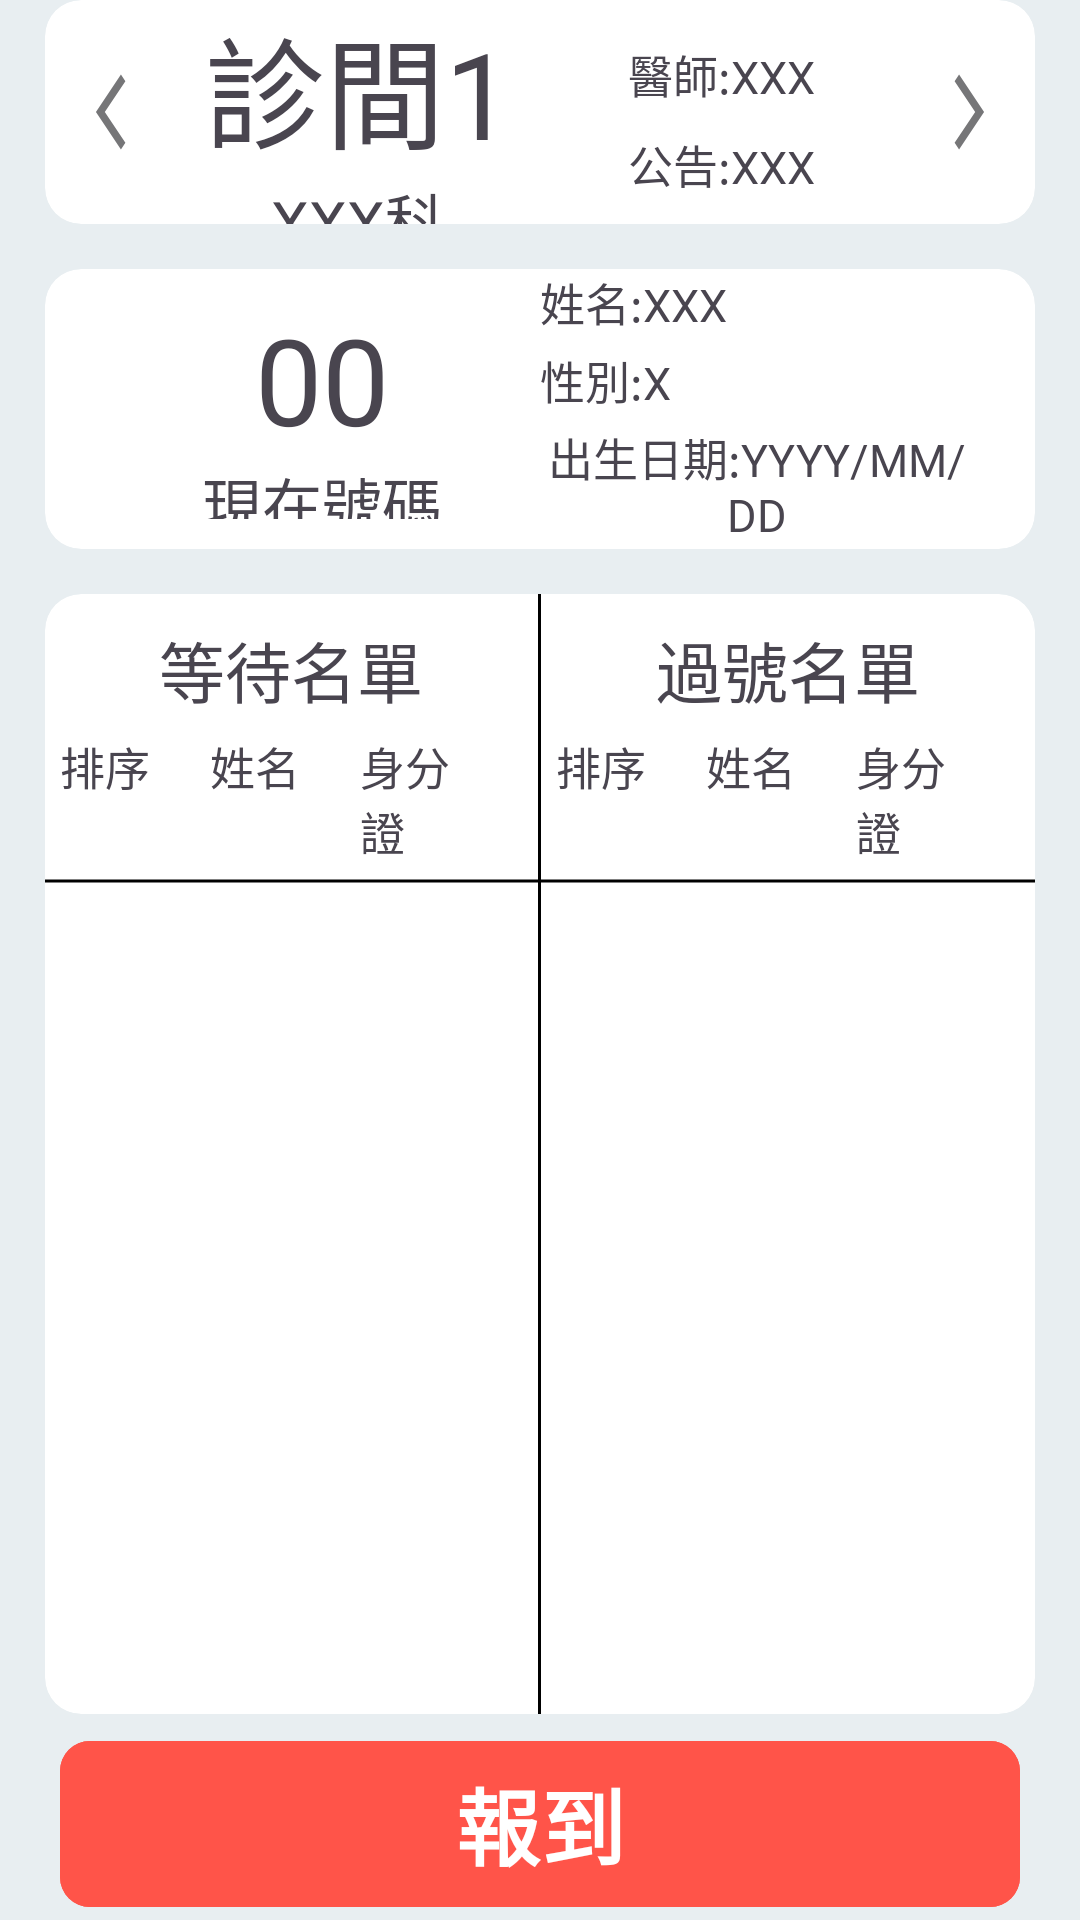

Write the Android layout XML for this screen, with the resource values it uses.
<!-- AndroidManifest.xml: application theme Theme.Material3.Light.NoActionBar -->
<!-- res/layout/fragmentcustom.xml -->
<?xml version="1.0" encoding="utf-8"?>
<LinearLayout xmlns:android = "http://schemas.android.com/apk/res/android"
		xmlns:tools = "http://schemas.android.com/tools"
		android:layout_width = "match_parent"
		android:layout_height = "match_parent"
		xmlns:app = "http://schemas.android.com/apk/res-auto"
		tools:context = ".CustomFrag"
		android:orientation = "vertical"
		android:gravity = "center"
		android:background = "#E8EEF1"
		>
	<com.google.android.material.card.MaterialCardView
			android:id = "@+id/roomcard"
			android:layout_width = "match_parent"
			android:layout_height = "0dp"
			android:layout_weight = "4"
			android:layout_marginBottom = "5dp"
			android:layout_marginHorizontal = "15dp"
			app:cardBackgroundColor = "#FFFFFF"
			style = "@style/Widget.Material3.CardView.Filled"
			>
		<LinearLayout
				android:layout_width = "match_parent"
				android:gravity = "center"
				android:orientation = "horizontal"
				android:layout_height = "match_parent"
				>
			<ImageButton
					android:id = "@+id/leftbtn"
					android:layout_width = "wrap_content"
					android:layout_height = "match_parent"
					android:backgroundTint = "#ffffff"
					android:src = "@drawable/ic_arrow_left"/>
			<LinearLayout
					android:layout_width = "0dp"
					android:layout_weight = "1"
					android:layout_height = "wrap_content"
					android:gravity = "center_horizontal"
					android:orientation = "vertical">
				<TextView
						android:id = "@+id/fragmentcustom_room"
						android:layout_width = "wrap_content"
						android:layout_height = "wrap_content"
						android:text = "診間1"
						android:textSize = "40sp"
						android:gravity = "center"/>
				<TextView
						android:id = "@+id/fragmentcustom_category"
						android:layout_width = "wrap_content"
						android:layout_height = "wrap_content"
						android:text = "XXX科"
						android:textSize = "20sp"
						android:gravity = "center"
						/>
			</LinearLayout>
			<LinearLayout
					android:layout_width = "0dp"
					android:layout_weight = "1"
					android:layout_height = "wrap_content"
					android:orientation = "vertical"
					android:gravity = "center_horizontal"
					>
				<TextView
						android:id = "@+id/fragmentcustom_doctorname"
						android:layout_width = "wrap_content"
						android:layout_height = "wrap_content"
						android:text = "醫師:XXX"
						android:textSize = "15sp"
						android:gravity = "center"
						android:layout_marginTop = "5dp"
						/>
				<TextView
						android:id = "@+id/fragmentcustom_announcement"
						android:layout_width = "wrap_content"
						android:layout_height = "wrap_content"
						android:text = "公告:XXX"
						android:textSize = "15sp"
						android:gravity = "center"
						android:layout_marginTop = "8dp"
						/>
			</LinearLayout>
			<ImageButton
					android:id = "@+id/rightbtn"
					android:layout_width = "wrap_content"
					android:layout_height = "match_parent"
					android:backgroundTint = "#ffffff"
					android:src = "@drawable/ic_arrow_right"/>
		</LinearLayout>
	</com.google.android.material.card.MaterialCardView>
	<com.google.android.material.card.MaterialCardView
			android:id = "@+id/numcard"
			android:layout_width = "match_parent"
			android:layout_height = "0dp"
			android:layout_weight = "5"
			android:layout_marginVertical = "10dp"
			android:layout_marginHorizontal = "15dp"
			app:cardBackgroundColor = "#FFFFFF"
			style = "@style/Widget.Material3.CardView.Filled"
			>
		<LinearLayout
				android:layout_width = "match_parent"
				android:gravity = "center_horizontal"
				android:orientation = "horizontal"
				android:layout_marginHorizontal = "20dp"
				android:layout_height = "match_parent"
				>
			<LinearLayout
					android:layout_width = "0dp"
					android:layout_weight = "1"
					android:layout_height = "wrap_content"
					android:gravity = "center_horizontal"
					android:orientation = "vertical"
					android:layout_marginVertical = "10dp">
				<TextView
						android:id = "@+id/fragmentcustom_number"
						android:layout_width = "wrap_content"
						android:layout_height = "wrap_content"
						android:text = "00"
						android:textSize = "40sp"
						android:gravity = "center"
						/>
				<TextView
						android:id = "@+id/fragmentcustom_nownumber"
						android:layout_width = "wrap_content"
						android:layout_height = "wrap_content"
						android:text = "現在號碼"
						android:textSize = "20sp"
						android:gravity = "center"
						/>
			</LinearLayout>
			<LinearLayout
					android:layout_width = "0dp"
					android:layout_weight = "1"
					android:gravity = "center_vertical"
					android:layout_height = "match_parent"
					android:orientation = "vertical"
					>
				<TextView
						android:id = "@+id/fragmentcustom_patientname"
						android:layout_width = "wrap_content"
						android:layout_height = "wrap_content"
						android:text = "姓名:XXX"
						android:textSize = "15sp"
						android:gravity = "center"
						android:layout_marginVertical = "2dp"
						/>
				<TextView
						android:id = "@+id/fragmentcustom_patientsex"
						android:layout_width = "wrap_content"
						android:layout_height = "wrap_content"
						android:text = "性別:X"
						android:textSize = "15sp"
						android:gravity = "center"
						android:layout_marginVertical = "2dp"
						/>
				<TextView
						android:id = "@+id/fragmentcustom_patientbirthday"
						android:layout_width = "wrap_content"
						android:layout_height = "wrap_content"
						android:text = "出生日期:YYYY/MM/DD"
						android:textSize = "15sp"
						android:gravity = "center"
						android:layout_marginVertical = "2dp"
						/>
				<TextView
						android:id = "@+id/fragmentcustom_patientid"
						android:layout_width = "wrap_content"
						android:layout_height = "wrap_content"
						android:text = "身分證:XX"
						android:textSize = "15sp"
						android:gravity = "center"
						android:layout_marginVertical = "2dp"
						/>
			</LinearLayout>
		</LinearLayout>
	</com.google.android.material.card.MaterialCardView>
	<com.google.android.material.card.MaterialCardView
			android:layout_width = "match_parent"
			android:layout_height = "0dp"
			android:layout_weight = "20"
			android:layout_marginTop = "5dp"
			android:layout_marginHorizontal = "15dp"
			app:cardBackgroundColor = "#FFFFFF"
			style = "@style/Widget.Material3.CardView.Filled"
			>
		<LinearLayout
				android:layout_width = "match_parent"
				android:gravity = "center"
				android:orientation = "horizontal"
				android:layout_height = "match_parent">
			<LinearLayout
					android:layout_width = "0dp"
					android:layout_weight = "28"
					android:layout_height = "match_parent"
					android:layout_marginVertical = "9dp"
					android:gravity = "center_horizontal"
					android:orientation = "vertical">
				<TextView
						android:layout_width = "wrap_content"
						android:layout_height = "wrap_content"
						android:text = "等待名單"
						android:textSize = "22sp"
						android:gravity = "center"
						/>
				<LinearLayout
						android:layout_width = "match_parent"
						android:layout_height = "wrap_content"
						android:orientation = "horizontal"
						android:gravity = "center_horizontal"
						android:layout_marginVertical = "5dp"
						android:layout_marginRight = "10dp">
					<TextView
							android:layout_width = "wrap_content"
							android:layout_height = "wrap_content"
							android:layout_marginHorizontal = "10dp"
							android:textSize = "15sp"
							android:text = "排序"/>
					<TextView
							android:layout_width = "wrap_content"
							android:layout_height = "wrap_content"
							android:layout_marginHorizontal = "10dp"
							android:textSize = "15sp"
							android:text = "姓名"/>
					<TextView
							android:layout_width = "wrap_content"
							android:layout_height = "wrap_content"
							android:textSize = "15sp"
							android:layout_marginHorizontal = "10dp"
							android:text = "身分證"/>
				</LinearLayout>
				<ImageView
						android:layout_width = "match_parent"
						android:layout_height = "wrap_content"
						android:background = "@drawable/ic_horizontal_line"/>
				<ListView
						android:id = "@+id/rightlist"
						android:layout_width = "match_parent"
						android:layout_height = "0dp"
						android:layout_weight = "1">
				</ListView>
			</LinearLayout>

			<ImageView
					android:layout_width = "0dp"
					android:layout_weight = "0.2"
					android:layout_height = "match_parent"
					android:background = "@drawable/ic_vertical_line"
					android:rotation = "0"
					/>
			<LinearLayout
					android:layout_width = "0dp"
					android:layout_weight = "28"
					android:layout_height = "match_parent"
					android:layout_marginVertical = "9dp"
					android:gravity = "center_horizontal"
					android:orientation = "vertical">
				<TextView
						android:layout_width = "wrap_content"
						android:layout_height = "wrap_content"
						android:text = "過號名單"
						android:textSize = "22sp"
						android:gravity = "center"
						/>
				<LinearLayout
						android:layout_width = "match_parent"
						android:layout_height = "wrap_content"
						android:orientation = "horizontal"
						android:gravity = "center_horizontal"
						android:layout_marginVertical = "5dp"
						android:layout_marginRight = "10dp">
					<TextView
							android:layout_width = "wrap_content"
							android:layout_height = "wrap_content"
							android:textSize = "15sp"
							android:layout_marginHorizontal = "10dp"
							android:text = "排序"/>
					<TextView
							android:layout_width = "wrap_content"
							android:layout_height = "wrap_content"
							android:textSize = "15sp"
							android:layout_marginHorizontal = "10dp"
							android:text = "姓名"/>
					<TextView
							android:layout_width = "wrap_content"
							android:layout_height = "wrap_content"
							android:textSize = "15sp"
							android:layout_marginHorizontal = "10dp"
							android:text = "身分證"/>
				</LinearLayout>
				<ImageView
						android:layout_width = "match_parent"
						android:layout_height = "wrap_content"
						android:background = "@drawable/ic_horizontal_line"/>
				<ListView
						android:id = "@+id/leftlist"
						android:layout_width = "match_parent"
						android:layout_height = "0dp"
						android:layout_weight = "1">
				</ListView>
			</LinearLayout>
		</LinearLayout>
	</com.google.android.material.card.MaterialCardView>
	<LinearLayout
			android:layout_width = "match_parent"
			android:layout_weight = "3.4"
			android:layout_height = "0dp"
			android:layout_marginTop = "5dp"
			android:layout_marginHorizontal = "10dp"
			android:orientation = "horizontal">
		<com.google.android.material.button.MaterialButton
				android:id = "@+id/checkinbtn"
				android:layout_width = "0dp"
				android:layout_weight = "2"
				android:layout_height = "match_parent"
				android:layout_marginHorizontal = "10dp"
				android:text = "報到"
				app:cornerRadius = "10dp"
				android:textSize = "28sp"
				android:backgroundTint = "#FF5449"
				android:gravity = "center"
				android:textStyle = "bold"
				style = "@style/ThemeOverlay.Material3.Button"
				/>
	</LinearLayout>
</LinearLayout>
<!-- resources referenced by this layout -->
<resources>
  <!-- drawable ic_arrow_left (drawable) -->
  <vector xmlns:android="http://schemas.android.com/apk/res/android"
      android:width="20dp"
      android:height="30dp"
      android:viewportWidth="20"
      android:viewportHeight="30">
    <group>
      <clip-path
          android:pathData="M20,0l-20,0l-0,30l20,0z"/>
      <path
          android:pathData="M13.312,27.5L14.792,25.281L7.937,15L14.792,4.719L13.312,2.5L4.979,15L13.312,27.5Z"
          android:strokeAlpha="0.6"
          android:fillColor="#1C1B1F"
          android:fillAlpha="0.6"/>
    </group>
  </vector>
  <!-- drawable ic_arrow_right (drawable) -->
  <vector xmlns:android="http://schemas.android.com/apk/res/android"
      android:width="20dp"
      android:height="30dp"
      android:viewportWidth="20"
      android:viewportHeight="30">
    <group>
      <clip-path
          android:pathData="M0,0h20v30h-20z"/>
      <path
          android:pathData="M6.688,27.5L5.208,25.281L12.063,15L5.208,4.719L6.688,2.5L15.021,15L6.688,27.5Z"
          android:strokeAlpha="0.6"
          android:fillColor="#1C1B1F"
          android:fillAlpha="0.6"/>
    </group>
  </vector>
  <!-- drawable ic_horizontal_line (drawable) -->
  <vector xmlns:android="http://schemas.android.com/apk/res/android"
      android:width="369dp"
      android:height="2dp"
      android:viewportWidth="369"
      android:viewportHeight="2">
    <path
        android:strokeWidth="1"
        android:pathData="M0,1H369"
        android:fillColor="#00000000"
        android:strokeColor="#000000"/>
  </vector>
  <!-- drawable ic_vertical_line (drawable) -->
  <vector xmlns:android="http://schemas.android.com/apk/res/android"
      android:width="380dp"
      android:height="1dp"
      android:viewportWidth="380"
      android:viewportHeight="1">
    <path
        android:strokeWidth="1"
        android:pathData="M0,0.5L380,0.5"
        android:fillColor="#00000000"
        android:strokeColor="#000000"/>
  </vector>
</resources>
